pico-8 play session: hold ← + tap ❎, after a click and taps of 🅾, ❎, 🅾+❎, 🅾 in the second before t = 0

[t = 1 s] hold ← ~1s, tap ❎ ~2×
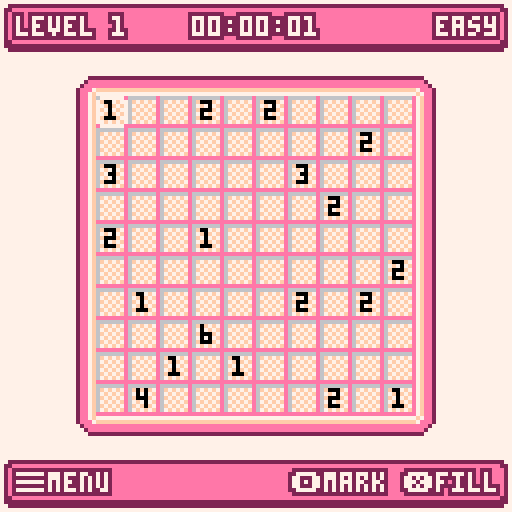
[t = 2 s] hold ← ~2s, tap ❎ ~4×
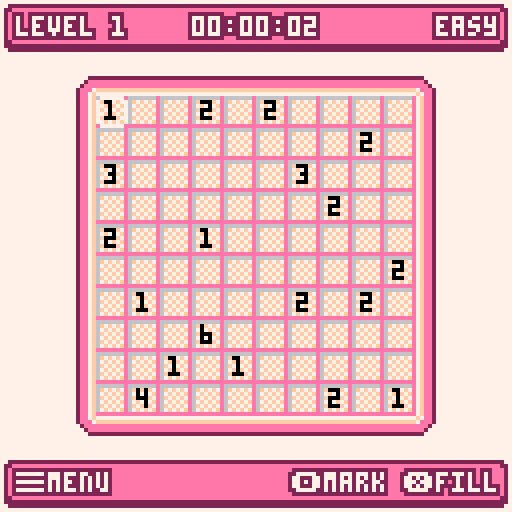

pico-8 cartridge
version 18
__lua__
-- nurikabe
-- by mmawdsley

-- sprites --
-------------

spr_board_background = 2
spr_pointer = 3
spr_mark = 4
spr_fill = 5
spr_border_top = 7
spr_border_right = 8
spr_border_bottom = 9
spr_border_left = 10
spr_border_top_right = 11
spr_border_bottom_right = 12
spr_border_bottom_left = 13
spr_border_top_left = 14
spr_title = 16

-- sound effects --
-------------------

sfx_moved = 0
sfx_blocked = 1
sfx_wrong = 2
sfx_fill = 3
sfx_mark = 4
sfx_correct = 5

-- keys --
----------

k_left = 0
k_right = 1
k_up = 2
k_down = 3
k_confirm = 4
k_cancel = 5

-- palette --
-------------

col_black = 0
-- col_darkblue = 1
col_lilac = 2
col_darkgreen = 3
-- col_brown = 4
col_grey = 5
col_lightgrey = 6
col_white = 7
col_red = 8
-- col_orange = 9
-- col_yellow = 10
-- col_lightgreen = 11
-- col_lightblue = 12
-- col_lightpurple = 13
col_pink = 14
col_tan = 15
col_trans = col_darkgreen

-- constants --
---------------

cart_id = "mmawdsley_nurikabe_1"
debug = 0
cell_width = 8
cell_height = 8
border_width = cell_width
border_height = cell_height
screen_width = 128
screen_height = 128
number_col = col_black
number_error_col = col_red
bg = col_white
menu_bg = col_grey
menu_fg = col_white
menu_active_bg = col_pink
menu_active_fg = col_black
menu_x = 32
menu_y = 42
menu_padding = 2
char_width = 4
pointer_min_x = 8
pointer_min_y = 21
pointer_max_x = 112
pointer_max_y = 102
offset_x_min = 8
offset_y_min = 21
shadow_box_bg = col_pink
shadow_box_border = col_lilac
shadow_box_text_col = col_white
shadow_box_text_border_col = col_lilac
bottom_bar_height = 10
success_bg = col_black
success_fg = col_white

-- modes --
-----------

mode_menu = 1
mode_level = 2
mode_level_select = 3
mode_how_to_play = 4
mode = nil

-- difficulties --

diff_easy = 1
diff_normal = 2
diff_hard = 3

-- globals --
-------------

actor = {}
errors = {}
pointer = nil
level_id = nil
offset_x = nil
offset_y = nil
board = nil
board_offset_x = nil
board_offset_y = nil
map_screen_x = nil
map_screen_y = nil
menu_items = {}
menu_item_count = 0
menu_item_height = 8
menu_item_gap = 4
menu_idx = 1
solution_checker = nil

-- levels --
------------

levels = {
  {
    diff = diff_easy,
    width = 10,
    height = 10,
    islands = {0, 1, 2, 2, 1, 2, 12, 2, 1, 3, 5, 3, 10, 2, 2, 2, 2, 1, 15, 2, 1, 1, 4, 2, 1, 2, 4, 6, 8, 1, 1, 1, 6, 4, 5, 2, 1, 1},
    solution = {
      {1, 0}, {4, 0}, {7, 0}, {8, 0}, {9, 0},
      {0, 1}, {1, 1}, {2, 1}, {3, 1}, {4, 1}, {5, 1}, {6, 1}, {7, 1}, {9, 1},
      {3, 2}, {7, 2}, {9, 2},
      {0, 3}, {1, 3}, {2, 3}, {3, 3}, {4, 3}, {5, 3}, {6, 3}, {8, 3}, {9, 3},
      {2, 4}, {4, 4}, {6, 4}, {8, 4},
      {0, 5}, {1, 5}, {2, 5}, {3, 5}, {6, 5}, {7, 5}, {8, 5},
      {0, 6}, {2, 6}, {5, 6}, {7, 6}, {9, 6},
      {1, 7}, {2, 7}, {4, 7}, {5, 7}, {7, 7}, {9, 7},
      {1, 8}, {3, 8}, {5, 8}, {6, 8}, {7, 8}, {8, 8}, {9, 8},
      {2, 9}, {3, 9}, {4, 9}, {5, 9}, {8, 9}
    }
  },
  {
    diff = diff_easy,
    width = 10,
    height = 10,
    islands = {0, 4, 1, 3, 13, 1, 6, 2, 11, 2, 1, 5, 1, 4, 0, 2, 2, 1, 16, 4, 4, 1, 11, 2, 4, 5, 5, 1, 2, 3},
    solution = {
      {1, 0}, {5, 0}, {6, 0}, {7, 0}, {8, 0}, {9, 0},
      {1, 1}, {2, 1}, {3, 1}, {4, 1}, {5, 1}, {7, 1}, {9, 1},
      {2, 2}, {5, 2}, {6, 2}, {9, 2},
      {0, 3}, {1, 3}, {2, 3}, {3, 3}, {4, 3}, {6, 3}, {8, 3},
      {2, 4}, {4, 4}, {6, 4}, {8, 4},
      {0, 5}, {1, 5}, {2, 5}, {3, 5}, {4, 5}, {5, 5}, {6, 5}, {7, 5}, {8, 5},
      {4, 6}, {6, 6}, {8, 6},
      {0, 7}, {1, 7}, {2, 7}, {3, 7}, {4, 7}, {5, 7}, {6, 7}, {8, 7}, {9, 7},
      {1, 8}, {7, 8}, {9, 8},
      {2, 9}, {3, 9}, {4, 9}, {5, 9}, {6, 9}, {7, 9}, {8, 9}, {9, 9}
    }
  },
  {
    diff = diff_easy,
    width = 10,
    height = 10,
    islands = {2, 2, 3, 4, 1, 3, 2, 6, 16, 5, 5, 4, 14, 3, 35, 4, 1, 4, 1, 1, 0, 6, 1, 2},
    solution = {}
  },
  {
    diff = diff_easy,
    width = 10,
    height = 10,
    islands = {9, 4, 1, 3, 2, 2, 5, 2, 5, 2, 2, 3, 5, 4, 25, 4, 1, 2, 5, 3, 7, 3, 8, 2, 2, 3, 0, 3, 1, 3},
    solution = {}
  },
  {
    diff = diff_easy,
    width = 10,
    height = 10,
    islands = {11, 1, 1, 2, 4, 1, 1, 3, 1, 4, 3, 2, 2, 3, 7, 3, 7, 2, 5, 2, 1, 3, 22, 2, 1, 2, 2, 1, 7, 3, 2, 2, 3, 2},
    solution = {}
  },
  {
    diff = diff_easy,
    width = 10,
    height = 10,
    islands = {1, 3, 2, 4, 1, 3, 5, 2, 16, 2, 1, 4, 4, 2, 1, 4, 5, 3, 16, 2, 4, 1, 7, 2, 19, 4, 2, 4, 1, 2},
    solution = {}
  },
  {
    diff = diff_easy,
    width = 10,
    height = 10,
    islands = {4, 5, 24, 4, 0, 5, 4, 3, 1, 2, 3, 6, 2, 2, 10, 5, 2, 2, 5, 3, 4, 2, 0, 3, 25, 4},
    solution = {}
  },
  {
    diff = diff_easy,
    width = 10,
    height = 10,
    islands = {2, 5, 21, 5, 3, 3, 6, 10, 7, 4, 6, 3, 15, 3, 3, 2, 13, 2, 5, 4, 7, 1},
    solution = {}
  },
  {
    diff = diff_easy,
    width = 10,
    height = 10,
    islands = {11, 4, 1, 4, 2, 4, 2, 3, 2, 3, 20, 3, 8, 3, 5, 4, 13, 3, 3, 3, 15, 5, 3, 5},
    solution = {}
  },
  {
    diff = diff_easy,
    width = 10,
    height = 10,
    islands = {2, 3, 13, 5, 1, 1, 6, 2, 16, 2, 22, 3, 3, 4, 2, 10, 10, 6, 8, 9},
    solution = {}
  },
  {
    diff = diff_easy,
    width = 10,
    height = 10,
    islands = {12, 1, 5, 5, 2, 3, 5, 2, 4, 3, 5, 3, 5, 5, 10, 1, 5, 2, 5, 1, 4, 4, 5, 5, 2, 1, 5, 4},
    solution = {}
  },
  {
    diff = diff_easy,
    width = 10,
    height = 10,
    islands = {4, 3, 4, 4, 7, 1, 2, 4, 5, 2, 5, 3, 18, 2, 1, 1, 2, 3, 12, 4, 10, 4, 1, 5, 3, 4, 6, 3, 4, 3},
    solution = {}
  },
  {
    diff = diff_easy,
    width = 10,
    height = 10,
    islands = {5, 5, 19, 5, 5, 3, 10, 6, 2, 2, 1, 2, 3, 3, 10, 6, 24, 4, 1, 4, 4, 1, 1, 1},
    solution = {}
  },
  {
    diff = diff_easy,
    width = 10,
    height = 10,
    islands = {2, 2, 3, 2, 4, 5, 7, 2, 3, 3, 2, 2, 18, 1, 2, 2, 3, 4, 11, 1, 1, 2, 1, 4, 18, 2, 2, 4, 1, 4, 5, 1},
    solution = {}
  },
  {
    diff = diff_easy,
    width = 10,
    height = 10,
    islands = {0, 3, 1, 12, 1, 4, 12, 3, 19, 3, 4, 2, 14, 1, 4, 6, 19, 2, 12, 2, 1, 1, 1, 7},
    solution = {}
  },
  {
    diff = diff_easy,
    width = 10,
    height = 10,
    islands = {18, 3, 6, 3, 8, 5, 12, 3, 2, 5, 8, 3, 10, 5, 3, 5, 2, 3, 13, 5, 5, 3, 1, 3},
    solution = {}
  },
  {
    diff = diff_easy,
    width = 10,
    height = 10,
    islands = {9, 5, 2, 5, 8, 1, 3, 2, 3, 4, 12, 3, 2, 2, 3, 2, 0, 4, 12, 3, 4, 3, 2, 1, 4, 4, 7, 2, 7, 3},
    solution = {}
  },
  {
    diff = diff_easy,
    width = 10,
    height = 18,
    islands = {1, 3, 1, 2, 3, 3, 10, 3, 2, 2, 3, 2, 24, 4, 4, 5, 1, 1, 3, 5, 14, 5, 2, 3, 11, 2, 3, 5, 4, 3, 2, 1, 4, 1, 10, 3, 10, 2, 3, 3, 2, 2, 12, 2, 12, 4, 3, 3, 2, 2, 4, 2, 2, 4},
    solution = {}
  },
  {
    diff = diff_easy,
    width = 10,
    height = 18,
    islands = {0, 6, 5, 3, 13, 3, 5, 4, 6, 4, 1, 3, 4, 2, 8, 2, 13, 5, 3, 3, 1, 3, 2, 4, 10, 3, 23, 2, 2, 6, 12, 2, 1, 3, 3, 3, 16, 4, 7, 2, 6, 2, 5, 2, 4, 3, 5, 6},
    solution = {}
  },
  {
    diff = diff_easy,
    width = 10,
    height = 18,
    islands = {1, 4, 1, 3, 2, 2, 1, 3, 19, 6, 3, 2, 14, 2, 4, 5, 1, 2, 1, 4, 11, 2, 13, 2, 1, 3, 3, 3, 13, 3, 4, 3, 5, 2, 6, 3, 6, 4, 8, 3, 7, 2, 17, 2, 8, 6, 3, 6, 1, 3},
    solution = {}
  },
  {
    diff = diff_easy,
    width = 10,
    height = 18,
    islands = {0, 9, 1, 3, 3, 5, 19, 6, 13, 5, 19, 3, 3, 4, 1, 3, 20, 1, 1, 4, 0, 3, 1, 1, 20, 4, 1, 5, 3, 9, 19, 7, 13, 7, 19, 3, 3, 2, 1, 1},
    solution = {}
  },
  {
    diff = diff_easy,
    width = 10,
    height = 18,
    islands = {9, 7, 10, 4, 10, 4, 1, 3, 4, 3, 5, 4, 2, 3, 16, 8, 8, 3, 22, 1, 4, 2, 3, 5, 6, 6, 18, 3, 2, 5, 2, 1, 2, 3, 2, 2, 4, 3, 21, 10},
    solution = {}
  },
  {
    diff = diff_easy,
    width = 10,
    height = 18,
    islands = {0, 3, 13, 3, 1, 3, 3, 1, 15, 3, 5, 2, 14, 9, 2, 1, 3, 5, 19, 9, 12, 6, 1, 4, 20, 3, 1, 5, 2, 10, 24, 9, 14, 5, 13, 4},
    solution = {}
  },
  {
    diff = diff_normal,
    width = 10,
    height = 18,
    islands = {0, 4, 1, 6, 6, 3, 16, 2, 2, 3, 7, 2, 12, 5, 7, 1, 2, 3, 3, 4, 14, 1, 3, 2, 8, 3, 3, 3, 1, 4, 0, 4, 7, 4, 3, 2, 12, 3, 6, 3, 1, 4, 14, 2, 0, 4, 7, 3, 5, 1, 7, 1, 5, 4},
    solution = {}
  },
  {
    diff = diff_normal,
    width = 10,
    height = 18,
    islands = {6, 4, 2, 4, 1, 4, 5, 4, 4, 4, 1, 4, 5, 4, 21, 4, 5, 4, 15, 4, 10, 4, 13, 4, 3, 4, 6, 4, 3, 4, 2, 4, 12, 4, 30, 4, 4, 4, 5, 4, 5, 4},
    solution = {}
  },
  {
    diff = diff_normal,
    width = 10,
    height = 18,
    islands = {10, 3, 2, 3, 5, 4, 2, 2, 12, 2, 1, 4, 1, 3, 13, 3, 6, 4, 12, 5, 11, 4, 2, 3, 1, 4, 6, 4, 3, 3, 14, 2, 6, 2, 15, 3, 3, 3, 4, 2, 5, 2, 1, 3, 13, 5, 1, 3, 4, 3},
    solution = {}
  },
  {
    diff = diff_normal,
    width = 10,
    height = 18,
    islands = {2, 4, 5, 1, 2, 4, 22, 3, 4, 2, 7, 7, 2, 3, 10, 2, 2, 7, 12, 2, 17, 1, 4, 3, 2, 3, 3, 1, 3, 2, 2, 5, 4, 5, 15, 2, 3, 2, 2, 5, 17, 3, 2, 2, 13, 3, 1, 5},
    solution = {}
  },
  {
    diff = diff_normal,
    width = 10,
    height = 18,
    islands = {24, 4, 1, 2, 6, 5, 3, 4, 3, 1, 3, 1, 3, 1, 3, 5, 3, 5, 2, 6, 3, 2, 1, 3, 38, 4, 7, 1, 3, 3, 2, 4, 4, 3, 7, 3, 3, 3, 7, 14, 17, 3},
    solution = {}
  },
  {
    diff = diff_normal,
    width = 10,
    height = 18,
    islands = {10, 4, 5, 4, 13, 1, 5, 4, 13, 4, 5, 7, 5, 4, 5, 2, 4, 3, 5, 3, 5, 3, 8, 2, 5, 4, 5, 1, 4, 8, 5, 3, 5, 1, 5, 1, 13, 5, 5, 4, 13, 4, 5, 4},
    solution = {}
  },
  {
    diff = diff_normal,
    width = 10,
    height = 18,
    islands = {1, 3, 12, 10, 19, 2, 10, 1, 6, 6, 6, 7, 0, 5, 16, 3, 4, 2, 10, 10, 2, 4, 5, 9, 4, 5, 15, 3, 19, 2, 8, 4, 26, 6},
    solution = {}
  },
  {
    diff = diff_normal,
    width = 10,
    height = 18,
    islands = {2, 7, 4, 2, 5, 3, 4, 1, 3, 2, 4, 5, 34, 4, 2, 4, 2, 3, 4, 2, 2, 1, 2, 5, 12, 2, 4, 2, 3, 7, 4, 3, 5, 6, 4, 2, 34, 2, 2, 3, 2, 4, 4, 7, 2, 2, 2, 2},
    solution = {}
  },
  {
    diff = diff_normal,
    width = 10,
    height = 18,
    islands = {10, 8, 7, 1, 2, 4, 5, 2, 14, 4, 5, 2, 4, 1, 2, 4, 2, 4, 5, 4, 18, 4, 10, 5, 18, 3, 5, 7, 2, 5, 2, 2, 4, 1, 5, 3, 14, 3, 5, 5, 2, 4, 7, 2},
    solution = {}
  },
  {
    diff = diff_normal,
    width = 10,
    height = 18,
    islands = {
      3, 4, 2, 5, 5, 2, 14, 4, 1, 3, 2, 3, 12, 2, 5, 5, 2, 4, 5, 4, 5, 3, 1, 5, 42, 4, 1, 5, 10, 2, 4, 2, 6, 2, 4, 3, 14, 3, 5, 2, 5, 4, 8, 5},
    solution = {}
  },
  {
    diff = diff_normal,
    width = 10,
    height = 18,
    islands = {2, 9, 4, 3, 1, 2, 3, 5, 11, 1, 10, 4, 5, 3, 1, 5, 22, 2, 7, 4, 4, 1, 7, 3, 2, 3, 7, 4, 4, 2, 7, 2, 22, 4, 1, 4, 5, 4, 10, 3, 11, 2, 3, 6, 1, 2, 4, 3},
    solution = {}
  },
  {
    diff = diff_normal,
    width = 10,
    height = 18,
    islands = {3, 5, 6, 4, 4, 4, 13, 5, 0, 7, 6, 5, 5, 4, 11, 1, 17, 3, 5, 5, 22, 3, 4, 7, 6, 2, 11, 5, 11, 1, 1, 6, 1, 2, 2, 2, 5, 4, 7, 3, 17, 4},
    solution = {}
  },
  {
    diff = diff_normal,
    width = 10,
    height = 18,
    islands = {1, 3, 2, 3, 3, 3, 3, 3, 12, 2, 17, 3, 5, 2, 10, 4, 4, 3, 1, 6, 8, 1, 3, 3, 1, 3, 14, 4, 1, 1, 3, 4, 8, 2, 1, 5, 4, 4, 10, 1, 5, 3, 17, 3, 12, 2, 3, 4, 3, 4, 2, 6},
    solution = {}
  },
  {
    diff = diff_normal,
    width = 10,
    height = 18,
    islands = {1, 4, 10, 5, 6, 7, 16, 5, 5, 6, 22, 6, 7, 2, 6, 3, 18, 2, 2, 8, 11, 2, 15, 3, 4, 12, 3, 11, 10, 3, 4, 1, 13, 3, 1, 3},
    solution = {}
  },
  {
    diff = diff_normal,
    width = 10,
    height = 18,
    islands = {3, 6, 5, 4, 1, 5, 20, 11, 8, 5, 1, 4, 29, 3, 5, 2, 6, 3, 8, 3, 18, 7, 8, 5, 4, 2, 7, 1, 3, 4, 11, 3, 1, 5, 5, 13},
    solution = {}
  },
  {
    diff = diff_normal,
    width = 10,
    height = 18,
    islands = {4, 4, 1, 4, 14, 4, 5, 1, 1, 3, 4, 5, 5, 3,15, 1, 2, 4, 7, 7, 15, 4, 15, 4, 5, 4, 10, 2, 4, 7, 10, 7, 14, 4, 5, 3, 2, 4, 7, 6, 7, 2},
    solution = {}
  },
  {
    diff = diff_normal,
    width = 10,
    height = 18,
    islands = {0, 3, 8, 6, 2, 3, 16, 4, 3, 3, 14, 3, 5, 8, 5, 3, 5, 2, 12, 4, 0, 1, 3, 2, 10, 7, 3, 4, 0, 2, 12, 2, 5, 5, 5, 1, 5, 4, 14, 3, 3, 2, 16, 6, 2, 1, 8, 3},
    solution = {}
  },
  {
    diff = diff_normal,
    width = 10,
    height = 18,
    islands = {0, 4,4, 5, 6, 1, 4, 1, 6, 1, 4, 2, 13, 3, 4, 4, 1, 2, 4, 6, 6, 1, 4, 1, 11, 3, 1, 4, 16, 1, 1, 5, 11, 3, 4, 5, 6, 3, 4, 4, 1, 4, 4, 3, 13, 2, 4, 2, 6, 2, 4, 1, 6, 2, 4, 2},
    solution = {}
  },
  {
    diff = diff_normal,
    width = 10,
    height = 18,
    islands = {4, 5, 7, 4, 11, 2, 1, 3, 5, 2, 6, 4, 0, 3, 5, 1, 7, 4, 4, 2, 0, 3, 13, 4, 2, 3, 2, 3, 1, 2, 14, 4, 15, 3, 1, 3, 11, 3, 1, 4, 12, 5, 1, 2, 20, 2, 1, 5, 2, 2, 1, 4},
    solution = {}
  },
  {
    diff = diff_normal,
    width = 10,
    height = 18,
    islands = {12, 7, 1, 1, 3, 5, 6, 3, 5, 4, 7, 2, 6, 2, 5, 2, 10, 1, 4, 3, 3, 2, 4, 3, 1, 2, 13, 1, 15, 6, 4, 7, 1, 8, 14, 1, 1, 6, 3, 2, 2, 8, 11, 1, 13, 4},
    solution = {}
  },
  {
    diff = diff_normal,
    width = 10,
    height = 18,
    islands = {4, 2, 4, 2, 1, 3, 4, 4, 3, 1, 4, 5, 7, 3, 7, 5, 30, 1, 2, 4, 7, 2, 14, 10, 3, 3, 15, 2, 2, 2, 3, 4, 3, 4, 4, 4, 6, 2, 3, 6, 6, 1, 10, 3, 6, 3, 5, 4},
    solution = {}
  },
  {
    diff = diff_normal,
    width = 14,
    height = 24,
    islands = {6, 1, 4, 4, 4, 4, 6, 3, 9, 2, 1, 3, 12, 1, 6, 2, 0, 11, 9, 2, 15, 7, 4, 8, 2, 4, 1, 2, 4, 3, 17, 3, 7, 3, 20, 3, 2, 2, 6, 2, 2, 1, 4, 3, 11, 2, 12, 3, 7, 4, 0, 3, 1, 2, 4, 7, 3, 1, 8, 2, 5, 3, 1, 2, 2, 3, 5, 2, 28, 5, 4, 2, 3, 1, 5, 3, 9, 14, 20, 1, 9, 8, 8, 3, 3, 1},
    solution = {}
  },
  {
    diff = diff_normal,
    width = 14,
    height = 24,
    islands = {4, 1, 6, 1, 2, 3, 11, 3, 2, 1, 5, 6, 15, 9, 9, 3, 6, 4, 2, 3, 17, 5, 3, 4, 2, 2, 15, 2, 2, 4, 3, 2, 2, 2, 14, 2, 9, 2, 1, 2, 5, 4, 9, 2, 5, 3, 2, 2, 1, 2, 1, 2, 3, 1, 3, 1, 2, 2, 19, 3, 2, 1, 7, 4, 1, 1, 4, 5, 10, 3, 4, 2, 5, 2, 3, 3, 6, 4, 12, 2, 9, 5, 6, 3, 1, 2, 7, 4, 6, 2, 0, 10, 9, 2, 12, 6},
    solution = {}
  },
  {
    diff = diff_normal,
    width = 14,
    height = 24,
    islands = {4, 3, 14, 3, 3, 1, 2, 4, 9, 3, 2, 3, 4, 4, 11, 4, 2, 5, 11, 5, 11, 3, 12, 4, 9, 5, 12, 5, 6, 4, 11, 3, 2, 4, 4, 3, 4, 1, 9, 5, 1, 3, 14, 4, 11, 4, 9, 5, 2, 3, 7, 5, 3, 2, 5, 4, 4, 3, 9, 3, 9, 2, 14, 3, 19, 3, 5, 4, 6, 5, 3, 4, 1, 3, 3, 4, 2, 2, 3, 2, 5, 5, 2, 1},
    solution = {}
  },
  {
    diff = diff_normal,
    width = 14,
    height = 24,
    islands = {0, 2, 4, 3, 2, 6, 3, 2, 10, 5, 4, 4, 17, 6, 9, 1, 10, 7, 22, 2, 3, 1, 11, 1, 5, 5, 2, 3, 3, 4, 17, 8, 8, 7, 7, 4, 3, 2, 2, 6, 21, 1, 1, 3, 5, 4, 28, 5, 4, 5, 4, 3, 7, 6, 25, 2, 7, 6, 1, 5, 1, 7, 32, 7, 9, 4, 4, 3, 2, 5, 6, 2},
    solution = {}
  },
  {
    diff = diff_normal,
    width = 14,
    height = 24,
    islands = {14, 7, 5, 3, 3, 5, 17, 6, 5, 5, 3, 1, 17, 6, 5, 2, 3, 8, 21, 3, 2, 2, 3, 2, 20, 1, 2, 4, 3, 5, 20, 7, 2, 1, 3, 8, 4, 8, 3, 7, 2, 3, 20, 2, 3, 3, 2, 2, 20, 7, 3, 3, 2, 3, 21, 2, 3, 7, 5, 3, 17, 2, 3, 5, 5, 1, 17, 7, 3, 4, 5, 3},
    solution = {}
  },
  {
    diff = diff_normal,
    width = 14,
    height = 24,
    islands = {12, 3, 11, 10, 5, 3, 20, 1, 3, 3, 20, 13, 1, 2, 8, 9, 6, 1, 1, 4, 16, 9, 10, 4, 12, 3, 2, 2, 26, 3, 0, 4, 9, 2, 16, 1, 9, 12, 5, 3, 10, 3, 9, 2, 6, 3, 1, 3, 6, 2, 8, 5, 1, 7, 6, 5, 5, 8, 25, 2, 6, 3, 2, 5, 15, 6},
    solution = {}
  },
  {
    diff = diff_hard,
    width = 14,
    height = 24,
    islands = {3, 2, 5, 4, 2, 5, 1, 1, 3, 2, 6, 2, 10, 4, 19, 5, 6, 4, 19, 6, 0, 2, 5, 2, 16, 3, 5, 3, 3, 1, 15, 3, 2, 2, 5, 7, 1, 1, 1, 2, 8, 4, 24, 3, 8, 13, 1, 2, 1, 1, 5, 5, 2, 3, 15, 4, 3, 3, 5, 2, 16, 1, 5, 2, 0, 4, 19, 5, 6, 5, 19, 1, 10, 1, 6, 1, 3, 2, 1, 10, 2, 12, 5, 4},
    solution = {}
  }
}

-- tutorial screens --
----------------------

how_to_play_screens = {
  {
    lines = {"1/6 in nurikabe you must solve", "    which blocks are islands", "    and which are part of", "    the sea"},
    islands = {0, 3, 11, 3, 5, 3, 1, 1},
    marks = {},
    fills = {},
    error_cells = {},
    width = 5,
    height = 5
  },
  {
    lines = {"2/6 each number indicates an", "    island with that many", "    blocks in"},
    islands = {0, 3, 11, 3, 5, 3, 1, 1},
    marks = {},
    fills = {
      1, 2, 3, 4,
      6, 9,
      11, 13, 14,
      15, 16, 17, 19,
      21, 24
    },
    error_cells = {},
    width = 5,
    height = 5
  },
  {
    lines = {"3/6 islands can only contain", "    one number"},
    islands = {0, 3, 11, 3, 5, 3, 1, 1},
    marks = {},
    fills = {
      1, 2, 3, 4,
      6, 9,
      11, 14,
      15, 16, 19,
      21, 22, 23, 24
    },
    error_cells = {12, 18},
    width = 5,
    height = 5
  },
  {
    lines = {"4/6 all filled blocks must", "    be connected together"},
    islands = {0, 3, 11, 3, 5, 3, 1, 1},
    marks = {},
    fills = {
      1, 3, 4,
      6, 8, 9,
      11, 13, 14,
      15, 16, 17, 19,
      21, 24
    },
    error_cells = {3, 4, 8, 9, 13, 14, 19, 24},
    width = 5,
    height = 5
  },
  {
    lines = {"5/6 filled blocks cannot have", "    any area of 2x2 or more"},
    islands = {0, 3, 11, 3, 5, 3, 1, 1},
    marks = {},
    fills = {
      2, 3, 4,
      6, 9,
      10, 11, 13, 14,
      15, 16, 17, 19,
      21, 24
    },
    error_cells = {10, 11, 15, 16},
    width = 5,
    height = 5
  },
  {
    lines = {"6/6 you can mark blocks as", "    land to help narrow down", "    the solution"},
    islands = {0, 3, 11, 3, 5, 3, 1, 1},
    marks = {5, 7, 8, 10, 22, 23},
    fills = {
      1, 2, 3, 4,
      6, 9,
      11, 13, 14,
      15, 16, 17, 19,
      21, 24
    },
    error_cells = {},
    width = 5,
    height = 5
  }
}

how_to_play_screen = 1

-- entry point --
-----------------

function _init()
  debug_print("_init")
  cartdata(cart_id)
  -- use dark green instead of black as the transparent colour
  palt(col_black, false)
  palt(col_trans, true)
  pointer = make_pointer()

  -- open_level()
  -- load_solution()
  -- check_solution()
  set_next_level()
  open_menu()
  -- start_solution_checker()
  -- open_level_select()
  -- open_how_to_play()
end

function _update()
  if mode == mode_menu then
    update_menu()
  elseif mode == mode_level then
    update_level()
  elseif mode == mode_level_select then
    update_level_select()
  elseif mode == mode_how_to_play then
    update_how_to_play()
  end
end

function _draw()
  cls()
  if mode == mode_menu then
    draw_menu()
  elseif mode == mode_level then
    draw_level()
  elseif mode == mode_level_select then
    draw_level_select()
  elseif mode == mode_how_to_play then
    draw_how_to_play()
  end
end

-- switch mode to menu
function open_menu()
  mode = mode_menu

  menu_item_count = 0
  menu_items = {}

  make_menu_item("level select", open_level_select)
  make_menu_item("how to play", open_how_to_play)
end

-- switch mode to level
function open_level()
  load_level()
  mode = mode_level
  pointer.x = 0
  pointer.y = 0
  board.start = time()
  board.duration = 0
  init_menu()
end

-- switch mode to level select
function open_level_select()
  mode = mode_level_select
  load_level()
end

-- switch mode to how to play
function open_how_to_play()
  mode = mode_how_to_play
  how_to_play_screen = 1
  load_how_to_play_screen()
end

-- load the level in
-- performs one-off calculations to set the state of the board
function load_level()
  local level = levels[level_id]

  board = make_board(level.width, level.height, level.islands)
  board.solution = level.solution
  board.diff = "unknown"

  if level.diff == diff_easy then
    board.diff = "easy"
  elseif level.diff == diff_normal then
    board.diff = "normal"
  elseif level.diff == diff_hard then
    board.diff = "hard"
  end

  build_board()
end

-- load the values in from the run-length encoded data
function decompress_rle(data)
  local idx = 0
  local x, y = nil, nil
  local count = nil
  local value = nil
  local values = {}

  for i = 1, #data / 2 do
    count = data[i * 2 - 1]
    value = data[i * 2]

    idx += count
    x, y = index_to_coord(idx)
    idx += 1

    add(values, {value, x, y})
  end

  return values
end

-- initialise the level menu items
function init_menu()
  menuitem(1, "check solution", start_solution_checker)
  menuitem(2, "level select", open_level_select)

  if debug == 1 then
    menuitem(3, "show solution", load_solution)
    menuitem(4, "mark as complete", cheat_complete_level)
  end
end

-- load the solution to the current level in
function load_solution()
  board.marks = {}

  for x = 0, board.width - 1 do
    for y = 0, board.height - 1 do
      board.marks[coord_to_index(x, y)] = nil
    end
  end

  for cell in all(board.solution) do
    board.marks[coord_to_index(cell[1], cell[2])] = spr_fill
  end
end

-- check whether the current solution is correct
function check_solution()
  errors = {}
  board.correct = true
  board.checking = 1
  board.has_pools = false

  draw_checking()
  check_islands()
  check_sea()

  if board.correct then
    pointer.show = 0
    sfx(sfx_correct, 0)
  else
    sfx(sfx_wrong, 0)
  end

  set_level_complete(level_id, board.correct)

  board.errors = errors
  board.checking = 0
end

-- start the solution checker routine
function start_solution_checker()
  solution_checker = cocreate(check_solution)
  coresume(solution_checker)
end

-- check each island contains the required number of cells and does
-- not connect to any other islands
function check_islands()
  for k, v in pairs(board.islands) do
    check_island(k, v[1], v[2], v[3])
  end
end

-- check the island has the required number of cells
function check_island(idx, count, x, y)
  debug_print("checking island "..tostr(idx).." at "..tostr(x)..","..tostr(y).." should have "..tostr(count))

  local actual_count = 1
  board.has_pools = false
  board.checked = {}

  mark_cell_checked(x, y)

  actual_count += check_island_cell(x, y - 1)
  actual_count += check_island_cell(x + 1, y)
  actual_count += check_island_cell(x, y + 1)
  actual_count += check_island_cell(x - 1, y)

  if actual_count ~= count then
    debug_print("count was "..tostr(actual_count)..", should be "..tostr(count))
    board.correct = false
    mark_cell_error(x, y)
  end

  if board.has_pools then
    debug_print("island hits another island")
    board.correct = false
  end
end

-- count the number of clear cells starting at the given co-ordinates
-- return the count
function check_island_cell(x, y)
  if (is_cell_valid(x, y) == false or is_cell_checked(x, y) == true or is_cell_filled(x, y) == true) then
    return 0
  end

  mark_cell_checked(x, y)

  debug_print("checking island cell "..tostr(x)..","..tostr(y))

  if (is_cell_number(x, y)) then
    debug_print("***hit another island***")
    mark_cell_error(x, y)
    return 0
  end

  local count = 1

  count += check_island_cell(x, y - 1)
  count += check_island_cell(x + 1, y)
  count += check_island_cell(x, y + 1)
  count += check_island_cell(x - 1, y)

  return count
end

-- check all of the filled cells are:
-- 1. part of a single contiguous area
-- 2. do not contain any regions of 2x2 or greater
function check_sea()
  -- reset the variables we'll use to check the solution
  board.checked = {}
  sea_mark_count = 0

  local sea_marks = {}

  for x = 0, board.width - 1 do
    for y = 0, board.height - 1 do
      if (is_cell_filled(x, y)) then
        add(sea_marks, {x, y})
        sea_mark_count += 1
      end
    end
  end

  debug_print("counted "..tostr(sea_mark_count).." filled cells")

  if sea_mark_count == 0 then
    debug_print("no marks")
    board.correct = false
    return
  end

  debug_print("first mark is "..sea_marks[1][1]..","..sea_marks[1][2])
  debug_print("checking first mark is connected to the rest")

  local count = count_pool(sea_marks[1][1], sea_marks[1][2])

  debug_print("mark contains "..tostr(count).." cells")

  if count ~= sea_mark_count then
    board.has_pools = true
    board.correct = false
  end

  debug_print("checking marks do not contain regions of 2x2 or greater")

  for sea_mark in all(sea_marks) do
    check_size(sea_mark[1], sea_mark[2])
  end
end

-- count the number of filled cells starting at the given co-ordinates
-- return the count
function count_pool(x, y)
  local count = 1

  mark_cell_checked(x, y)

  count += check_pool_cell(x, y - 1)
  count += check_pool_cell(x + 1, y)
  count += check_pool_cell(x, y + 1)
  count += check_pool_cell(x - 1, y)

  return count
end

-- count the number of filled cells starting at the given co-ordinates
-- return the count
function check_pool_cell(x, y)
  if (is_cell_valid(x, y) == false or is_cell_checked(x, y) == true or is_cell_filled(x, y) == false) then
    return 0
  end

  mark_cell_checked(x, y)

  local count = 1

  count += check_pool_cell(x, y - 1)
  count += check_pool_cell(x + 1, y)
  count += check_pool_cell(x, y + 1)
  count += check_pool_cell(x - 1, y)

  return count
end

-- check the co-ordinate is not 2x2 or greater
function check_size(x, y)
  if (is_cell_valid_and_filled(x + 1, y)
      and is_cell_valid_and_filled(x, y + 1)
      and is_cell_valid_and_filled(x + 1, y + 1))
  then
    debug_print("found 2x2 at "..tostr(x)..","..tostr(y))
    board.correct = false

    mark_cell_error(x, y)
    mark_cell_error(x + 1, y)
    mark_cell_error(x, y + 1)
    mark_cell_error(x + 1, y + 1)
  end
end

-- mark a cell as checked
function mark_cell_checked(x, y)
  board.checked[coord_to_index(x, y)] = true
end

-- return true if the cell has already been checked
function is_cell_checked(x, y)
  return board.checked[coord_to_index(x, y)] == true
end

-- return true if the co-ordinates are within the level boundary
function is_cell_valid(x, y)
  if x >= 0 and x < board.width and y >= 0 and y < board.height then
    return true
  end
  return false
end

-- return true if the co-ordinates are a number
function is_cell_number(x, y)
  for cell in all(board.islands) do
    if (cell[2] == x and cell[3] == y) then
      return true
    end
  end
  return false
end

-- return true if the co-ordinates have been filled
function is_cell_filled(x, y)
  return board.marks[coord_to_index(x, y)] == spr_fill
end

-- return true if the co-ordinates are valid and have been filled
function is_cell_valid_and_filled(x, y)
  return is_cell_valid(x, y) and is_cell_filled(x, y)
end

-- mark the co-ordinates as having an error
function mark_cell_error(x, y)
  debug_print("flagging "..tostr(x)..","..tostr(y).." as error")
  errors[coord_to_index(x, y)] = true
end

-- build the board in the map
function build_board()
  -- draw the border
  for x = 1, board.width do
    mset(x, 0, spr_border_top)
    mset(x, board.height + 1, spr_border_bottom)
  end
  for y = 1, board.height do
    mset(0, y, spr_border_left)
    mset(board.width + 1, y, spr_border_right)
  end

  -- draw the corners
  mset(0, 0, spr_border_top_left)
  mset(board.width + 1, 0, spr_border_top_right)
  mset(board.width + 1, board.height + 1, spr_border_bottom_right)
  mset(0, board.height + 1, spr_border_bottom_left)

  -- fill the board
  for x = 1, board.width do
    for y = 1, board.height do
      mset(x, y, spr_board_background)
    end
  end
end

-- read the menu inputs
function update_menu()
  if (btnp(k_up)) then
    menu_idx -= 1
  elseif (btnp(k_down)) then
    menu_idx += 1
  end

  menu_idx = clamp(menu_idx, 1, #menu_items)

  if (btnp(k_confirm)) menu_items[menu_idx]["action"]()
end

-- update the level state
function update_level()
  if board.correct then
    update_level_complete_state()
  elseif board.checking > 0 then
    update_solution_checker()
  else
    update_level_state()
  end
end

-- read the level inputs and update the state
function update_level_state()
  local changed = false
  local dir_pressed = false
  local old_x, old_y = pointer.x, pointer.y

  if (btnp(k_left)) pointer.x -= 1 dir_pressed = true
  if (btnp(k_right)) pointer.x += 1 dir_pressed = true
  if (btnp(k_up)) pointer.y -= 1 dir_pressed = true
  if (btnp(k_down)) pointer.y += 1 dir_pressed = true

  -- flip whether the point is visible every 16 frames
  pointer.counter += 1

  if pointer.counter == 16 then
    pointer.show = 1 - pointer.show
    pointer.counter = 0
  end

  -- limit the range
  local clamp_x = clamp(pointer.x, 0, board.width - 1)
  local clamp_y = clamp(pointer.y, 0, board.height - 1)

  -- play a sound if they try to go off the board
  if clamp_x ~= pointer.x or clamp_y ~= pointer.y then
    sfx(sfx_blocked, 0)
    pointer.x = clamp_x
    pointer.y = clamp_y
  elseif pointer.x ~= old_x or pointer.y ~= old_y then
    sfx(sfx_moved, 0)
  end

  if dir_pressed then
    -- reset the counter so the pointer is visible
    pointer.show = 1
    pointer.counter = 0

    local pointer_x, pointer_y = get_actor_coords(pointer)

    -- update offsets
    if pointer_x > pointer_max_x then
      board_offset_x -= cell_width
      offset_x -= cell_width
    elseif pointer_x < pointer_min_x then
      board_offset_x += cell_width
      offset_x += cell_width
    end

    if pointer_y > pointer_max_y then
      board_offset_y -= cell_width
      offset_y -= cell_width
    elseif pointer_y < pointer_min_y then
      board_offset_y += cell_width
      offset_y += cell_width
    end
  end

  if xor(btnp(k_confirm), btnp(k_cancel)) and is_writable() then
    if btnp(k_confirm) then
      toggle_mark(spr_mark)
      sfx(sfx_mark, 0)
    elseif btnp(k_cancel) then
      toggle_mark(spr_fill)
      sfx(sfx_fill, 0)
    end
    board.errors = {}
    board.has_pools = false
  end

  -- update how much time has been spent
  if (board.correct == false) then board.duration = time() - board.start end
end

-- read the level complete inputs and update the state
function update_level_complete_state()
  if btnp(k_confirm) or btnp(k_cancel) then
    set_next_level()
    open_level_select()
  end
end

-- continue checking the solution until complete
function update_solution_checker()
  if costatus(solution_checker) == "suspended" then
    board.checking += 1
    if board.checking == 40 then board.checking = 1 end
    coresume(solution_checker)
  end
end

-- read the level select inputs
function update_level_select()
  local tmp_level_id = level_id

  if btnp(k_left) then
    level_id -= 1
  elseif btnp(k_right) then
    level_id += 1
  elseif btnp(k_up) then
    level_id += 5
  elseif btnp(k_down) then
    level_id -= 5
  end

  level_id = clamp(level_id, 1, #levels)

  if level_id ~= tmp_level_id then
    load_level()
  end

  if btnp(k_confirm) then
    if is_level_locked(level_id) then
      sfx(sfx_blocked, 0)
    else
      open_level()
    end
  elseif btnp(k_cancel) then
    open_menu()
  end
end

-- read the how to play inputs
function update_how_to_play()
  local tmp_screen = how_to_play_screen

  if btnp(k_confirm) or btnp(k_cancel) then
    open_menu()
  elseif btnp(k_left) then
    how_to_play_screen -= 1
  elseif btnp(k_right) then
    how_to_play_screen += 1
  end

  how_to_play_screen = clamp(how_to_play_screen, 1, #how_to_play_screens)

  if how_to_play_screen ~= tmp_screen then
    load_how_to_play_screen()
  end
end

-- load in the current page of the how to play section
function load_how_to_play_screen()
  local screen = how_to_play_screens[how_to_play_screen]

  board = make_board(screen.width, screen.height, screen.islands)

  for i = 1, #screen.fills do
    board.marks[screen.fills[i]] = spr_fill
  end

  for i = 1, #screen.marks do
    board.marks[screen.marks[i]] = spr_mark
  end

  for i = 1, #screen.error_cells do
    board.errors[screen.error_cells[i]] = true
  end

  -- override the offset
  offset_y = 50
  board_offset_y = offset_y - border_height

  build_board()
end

-- draw the menu
function draw_menu()
  rectfill(0, 0, 127, 127, col_white)
  spr(spr_title, 0, 8, 16, 15)

  for idx, menu_item in pairs(menu_items) do
    draw_menu_item(menu_item, idx)
  end
end

-- draw the menu item
-- use the index to figure out whether it's active
function draw_menu_item(item, idx)
  local offset = menu_item_height * idx
  local x = menu_x
  local y = menu_y + offset + menu_item_gap * idx
  local fg = idx == menu_idx and menu_active_fg or menu_fg
  local bg = idx == menu_idx and menu_active_bg or menu_bg
  local width = #item.text * char_width + menu_padding

  rounded_rectfill(x, y, width, menu_item_height, bg)
  print(item.text, x + menu_padding, y + menu_padding, fg)
end

-- draw the level, the board and the markings
function draw_level()
  rectfill(0, 0, screen_width - 1, screen_height - 1, bg)

  map(0, 0, board_offset_x, board_offset_y, map_screen_x, map_screen_y)
  draw_numbers()
  draw_marks()

  foreach(actor, draw_actor)

  -- draw the ui over the top of the board
  draw_shadow_box(2, 4, 125, 11)
  draw_shadow_box(2, screen_height - 10, 125, 11)

  draw_level_name()
  draw_timer()

  print_border("▤menu", 4, 118, shadow_box_text_col, shadow_box_text_border_col)
  print_border("🅾️mark ❎fill", 73, 118, shadow_box_text_col, shadow_box_text_border_col)

  if (board.correct) draw_success()
  if (board.checking > 0) draw_checking()
end

-- draw the level select screen
function draw_level_select()
  rectfill(0, 0, 127, 127, bg)
  draw_shadow_box(2, 4, 125, 11)
  map(0, 0, board_offset_x, board_offset_y, map_screen_x, map_screen_y)
  draw_numbers()
  draw_level_name()

  if is_level_locked(level_id) then
    draw_level_locked()
  elseif get_level_complete(level_id) then
    draw_level_complete()
  end

  draw_shadow_box(2, 118, 125, 11)
  print_border("🅾️start ❎back", 4, 118, shadow_box_text_col, shadow_box_text_border_col)
  print_border("⬅️prev ➡️next", 73, 118, shadow_box_text_col, shadow_box_text_border_col)
end

-- draw the label for the level
function draw_level_name()
  print_border("level "..tostr(level_id), 4, 4, shadow_box_text_col, shadow_box_border)
  print_border(board.diff, screen_width - #board.diff*char_width - 3, 4, shadow_box_text_col, shadow_box_border)
end

-- draw that the level is locked
function draw_level_locked()
  local text = "locked"

  print_border(text, flr((screen_width - #text*char_width) / 2), 4, shadow_box_text_col, shadow_box_border)
end

-- draw that the level is complete
function draw_level_complete()
  local text = "completed"

  print_border(text, flr((screen_width - #text*char_width) / 2), 4, shadow_box_text_col, shadow_box_border)
end

-- draw the timer
function draw_timer()
  local hours, minutes, seconds = split_time(board.duration)
  local text = zero_pad(hours)..":"..zero_pad(minutes)..":"..zero_pad(seconds)

  print_border(text, flr((screen_width - #text*char_width) / 2), 4, shadow_box_text_col, shadow_box_border)
end

-- draw the success window
function draw_success()
  local text = "level complete!"
  local width = #text * char_width + menu_padding
  local height = menu_item_height
  local x = flr((screen_width - width) / 2)
  local y = flr((screen_height - height) / 2)

  print_border(text, x, y, success_fg, success_bg)
end

-- draw the "checking..." window
function draw_checking()
  local pip_count = flr(board.checking / 10)
  local pips = ""

  for i = 1, pip_count do
    pips = pips.."."
  end

  local text = "checking"
  local width = #text * char_width + menu_padding
  local height = menu_item_height
  local x = flr((screen_width - width) / 2)
  local y = flr((screen_height - height) / 2)

  print_border(text..pips, x, y, success_fg, success_bg)
end

-- draw the how to play screen
function draw_how_to_play()
  local y = 4
  local lines = how_to_play_screens[how_to_play_screen].lines
  local col = nil

  rectfill(0, 0, 127, 127, bg)
  map(0, 0, board_offset_x, board_offset_y, map_screen_x, map_screen_y)

  for cell in all(board.islands) do
    col = cell_has_error(cell[2], cell[3]) and number_error_col or number_col
    print_number(cell[1], cell[2] * cell_width + offset_x, cell[3] * cell_width + offset_y, col)
  end

  draw_marks()
  draw_numbers()
  draw_shadow_box(2, y, 125, #lines * cell_height + 3)

  for i = 1, #lines do
    print_border(lines[i], 4, y, shadow_box_text_col, shadow_box_text_border_col)
    y += cell_height
  end

  draw_shadow_box(2, 118, 125, 11)
  print_border("🅾️/❎back", 4, 118, shadow_box_text_col, shadow_box_text_border_col)
  print_border("⬅️prev ➡️next", 73, 118, shadow_box_text_col, shadow_box_text_border_col)
end

-- return the time in hours, minutes and seconds
function split_time(seconds)
  local hours, minutes = 0, 0

  if seconds >= 3600 then
    hours = flr(seconds / 3600)
    seconds -= hours * 3600
  end

  if seconds >= 60 then
    minutes = flr(seconds / 60)
    seconds -= minutes * 60
  end

  seconds = flr(seconds)

  return hours, minutes, seconds
end

-- toggle the sprite in the current cell
function toggle_mark(sprite)
  local idx = coord_to_index(pointer.x, pointer.y)

  if (board.marks[idx] == sprite) then
    board.marks[idx] = nil
  else
    board.marks[idx] = sprite
  end
end

-- return true if the cell can be marked
function is_writable()
  return not is_cell_number(pointer.x, pointer.y)
end

-- draw the numbers on the board
function draw_numbers()
  local col = nil

  for cell in all(board.islands) do
    col = cell_has_error(cell[2], cell[3]) and number_error_col or number_col
    print_number(cell[1], cell[2] * cell_width + offset_x, cell[3] * cell_width + offset_y, col)
  end
end

-- return true if the co-ordinates have an error
function cell_has_error(x, y)
  return board.errors[coord_to_index(x, y)]
end

-- draw the marks onto the board
function draw_marks()
  local idx = nil
  local sprite = nil

  for x = 0, board.width - 1 do
    for y = 0, board.height - 1 do
      idx = coord_to_index(x, y)

      if (board.marks[idx]) then
        sprite = board.marks[idx]

        if sprite == spr_fill and (board.has_pools or cell_has_error(x, y)) then
          sprite += 1
        end

        spr(sprite, x * cell_width + offset_x, y * cell_width + offset_y)
      end
    end
  end
end

-- return a new board entity
function make_board(width, height, islands)
  board = {}
  board.width = width
  board.height = height
  board.islands = decompress_rle(islands)
  board.size = coord_to_index(board.width - 1, board.height - 1)
  board.marks = {}
  board.errors = {}
  board.checked = {}
  board.checking = 0
  board.duration = nil
  board.start = nil
  board.correct = false
  board.has_pools = false
  board.solution = {}
  board.diff = nil

  -- set the default position
  local board_width = board.width * cell_width
  local board_height = board.height * cell_height

  offset_x = (screen_width - board_width) / 2
  offset_y = (screen_height - board_height) / 2

  offset_x = max(offset_x, offset_x_min)
  offset_y = max(offset_y, offset_y_min)

  board_offset_x = offset_x - border_width
  board_offset_y = offset_y - border_height
  map_screen_x = board.width + 2
  map_screen_y = board.height + 2

  return board
end

-- return a new pointer entity
function make_pointer()
  pointer = make_actor(0, 0)
  pointer.counter = 0
  pointer.spr = spr_pointer
  return pointer
end

-- return a new actor entity
function make_actor(x, y)
  a = {}
  a.show = 0
  a.x = x
  a.y = y

  add(actor, a)

  return a
end

-- return a new menu item
function make_menu_item(text, action)
  i = {}
  i.text = text
  i.action = action

  add(menu_items, i)

  return i
end

-- draw the given actor
function draw_actor(a)
  if (a.show == 1) then
    local x, y = get_actor_coords(a)
    spr(a.spr, x, y)
  end
end

-- return the actor's co-ordinates
function get_actor_coords(a)
  local x = a.x * cell_width + offset_x
  local y = a.y * cell_height + offset_y

  return x, y
end

-- return true if the level has been completed
function get_level_complete(level_id)
  return dget(level_id - 1) == 1 and true or false
end

-- set whether the level has been completed
function set_level_complete(level_id, is_complete)
  dset(level_id - 1, is_complete and 1 or 0)
end

-- return whether the level is locked
function is_level_locked(level_id)
  -- first three levels are always unlocked
  if level_id <= 3 then return false end

  local complete_count = 0

  if get_level_complete(level_id - 1) then complete_count += 1 end
  if get_level_complete(level_id - 2) then complete_count += 1 end
  if get_level_complete(level_id - 3) then complete_count += 1 end

  -- two of the three previous levels must be complete to unlock a level
  if complete_count >= 2 then
    return false
  end

  return true
end

-- mark the level as complete
function cheat_complete_level()
  board.correct = true
  board.has_pools = false
  board.errors = {}
  board.checking = 0

  pointer.show = 0
  sfx(sfx_correct, 0)

  set_level_complete(level_id, board.correct)
end

-- set the next level to the first unsolved level
function set_next_level()
  level_id = get_next_level()
end

-- return the id of the first unsolved level
function get_next_level()
  for i = 1, #levels do
    if get_level_complete(i) == false then
      return i
    end
  end
  return #levels
end

-- helper functions --
----------------------

-- print the text with a "shadow"
function print_shadow(text, x, y, fg, bg)
  print(text, x + 1, y + 1, bg)
  print(text, x, y, fg)
end

-- print the text with a border
function print_border(text, x, y, fg, bg)
  for i = x - 1, x + 1 do
    for j = y - 1, y + 1 do
      print(text, i, j, bg)
    end
  end

  print(text, x, y, fg)
end

-- draw a rounded rectangle
function rounded_rectfill(x, y, width, height, bg)
  rectfill(x, y + 1, x + width, y + height - 1, bg) -- short
  rectfill(x + 1, y, x + width - 1, y + height, bg) -- tall
end

-- draw a shadow box
function draw_shadow_box(x, y, width, height)
  rounded_rectfill(x - 1, y - 3, width, height, shadow_box_border)
  rounded_rectfill(x, y - 2, width - 2, height - 3, shadow_box_bg)
end

-- exclusive or
function xor(a, b)
  if a and not b then
    return true
  elseif b and not a then
    return true
  else
    return false
  end
end

-- convert the x and y coordinates into an index
function coord_to_index(x, y)
  return board.width * y + x
end

-- convert the index into x and y coordinates
function index_to_coord(idx)
  local x, y = nil, nil

  y = flr(idx / board.width)
  x = idx - y * board.width

  return x, y
end

-- restrict the value to the given range
function clamp(val, a, b)
  return max(a, min(b, val))
end

-- pad the number to two digits
function zero_pad(number)
  if number < 10 then
    number = "0"..tostr(number)
  end
  return number
end

-- print the number but offset it based on its width
function print_number(number, x, y, col)
  local number_width = number > 9 and char_width * 2 or char_width
  local x_offset = flr((cell_width - number_width) / 2)
  local y_offset = 1

  print(number, x + x_offset, y + y_offset, col)
end

-- print the message when debugging
function debug_print(msg)
  if (debug == 1) printh(msg)
end

-- converts anything to string, even nested tables
function tostring(any)
  if type(any) == "function" then
    return "function"
  end
  if any == nil then
    return "nil"
  end
  if type(any) == "string" then
    return any
  end
  if type(any) == "boolean" then
    if any then return "true" end
    return "false"
  end
  if type(any) == "table" then
    local str = "{ "
    for k, v in pairs(any) do
      str=str..tostring(k).."->"..tostring(v).." "
    end
    return str.."}"
  end
  if type(any) == "number" then
    return ""..any
  end
  return "unknown" -- should never show
end
__gfx__
77777777555555556666666e37777773333333333333333333333333333333337fee2333777777773332ee7f33333333f7ee23333332ee7f3333333300000000
77777777666666656f7f7f7e73333337333333333222222338888883333333337fee2333ffffffff3332ee7f333333337eee23333332eee73333333300000000
7777777765d5d5d567f7f7fe73333337333333333222222338888883333333337fee2333eeeeeeee3332ee7f33333333eee2333333332eee3333333300000000
777777776d5d5d556f7f7f7e73333337333223333222222338888883222222227fee2333eeeeeeee3332ee7f22333333ee233333333332ee3333332200000000
7777777765d5d5d567f7f7fe73333337333223333222222338888883eeeeeeee7fee2333222222223332ee7fee2333332233333333333322333332ee00000000
777777776d5d5d556f7f7f7e73333337333333333222222338888883eeeeeeee7fee2333333333333332ee7feee23333333333333333333333332eee00000000
7777777765d5d5d567f7f7fe73333337333333333222222338888883ffffffff7fee2333333333333332ee7f7eee233333333333333333333332eee700000000
777777776d5d5d55eeeeeeee37777773333333333333333333333333777777777fee2333333333333332ee7ff7ee233333333333333333333332ee7f00000000
77777777777777777777777777777777777777777777777777777777777777777777777777777777777777777777777777777777777777777777777777777777
77777777777777777777777777777777777777777777777777777777777777777777777777777777777777777777777777777777777777777777777777777777
77777777777777777777777777777777777777777777777777777777777777777777777777777777777777777777777777777777777777777777777777777777
77777777777777777777777777777777777777777777777777777777777777777777777777777777777777777777777777777777777777777777777777777777
77777777777777777777777777777777777777777777777777777777777777777777777777777777777777777777777777777777777777777777777777777777
77777777777777777777777777777777777777777777777777777777777777777777777777777777777777777777777777777777777777777777777777777777
77777777777777777777777777777777777777777777777777777777777777777777777777777777777777777777777777777777777777777777777777777777
77777777777777777777777777777777777777777777777777777777777777777777777777777777777777777777777777777777777777777777777777777777
77777777777777777777777777777777777777777777777777777777777777777777777777777777777777777777777777777777777777777777777777777777
77777777777777777777777777777777777777777777777777777777777777777777777777777777777777777777777777777777777777777777777777777777
77777777777777777777777777777777777777777777777777777777777777777777777777777777777777777777777777777777777777777777777777777777
77777777777777777777777777777777777777777777777777777777777777777777777777777777777777777777777777777777777777777777777777777777
77777777777777777777777777777777777777777777777777777777777777777777777777777777777777777777777777777777777777777777777777777777
77777777777777777777777777777777777777777777777777777777777777777777777777777777777777777777777777777777777777777777777777777777
77777777777777777777777777777777777777777777777777777777777777777777777777777777777777777777777777777777777777777777777777777777
7777777777777777776666667776666677777777777777777777777750000d500005777777777777777777775000057777777777777777777777777777777777
77777777777777777600000067600000677777777777777777777775000000000000577777777777777777750000005777777777777777777777777777777777
7777777777777777700666600600d6650677777777777777777777700e77600eef60577777777777777777700ef7605777777777777777777777777777777777
7777777777777777700fff760400e77d0777777777777777777777700eefe00ef770577777777777777777700ee7705777777777777777777777777777777777
7777777777777777602eeee60102ee7107dddd677dddd67dddd651101eee200ef7d06d666d76d555555677700eefd0555d777777655555677777777777777777
777777777777777750eeeeee000eeef00500005650000550000000000000002ef71000000dd00000000057602eee100000577760000000017777777777777777
777777777777777710eeeeee500eeef0004e660205666002676067f5566600eef7000d667500ee67776005d0eeee0e777001760016fff6001777777777777777
777777777777777700eeeeeee00eee6010eef7050e77700efff77771eeff00eef700eeefe00eeefffff70050eeeeeeef7700600eeeeeef700d77777777777777
777777777777777700eeeeeee00eee6000eef7000eff600eeeeeeee0eeee00eef60eeeed000eeeeeeeef6000eeeeeeeee76000eeeeeeeef60077777777777777
777777777777777601eee2eee15eeed000ee76000eef600eeeeed2e0eee600eeeeeeee200d0e10000eeee000eeee402eee6002eefe00eeef0077777777777777
777777777777777d04eee0eeeedeee0002ee75002eef501eeee00001eefd01eeeeeee20075000d66eeeee001eeee000eeef00eeee0002eee0077777777777777
77777777777777750eeef02eeeeeef000eef7000dee700deee20d604eef00deeeeef10175006777feeeee004eee1050eeee00eeeefeeeeee0077777777777777
77777777777777710eeef00eeeeeef010eef7000eeef00eeee007d0eeef00eeeeeef10d700eeeeeeeeee200eeee0000eeee02eeeeeeeeeee0077777777777777
77777777777777700eeee00eeeeee6050eee6000eeef00eeee01750eeef00eeeeeeef00d0eeee200eeee000eeee0101eeee04eee444444420077777777777777
77777777777777700eeee004eeeee6010eeef00eeeee00eeee0d700eee600eeee4eef6000eeee000eeee000eee7000eeee002eee200000200777777777777777
77777777777777602eee5000eeeee5010eeeeeeeeeed00eeee06700eef600eeee0eee7500eeee42eeeee000eeeef6eeeee000eeee422eee00777777777777777
77777777777777d0eeee0000eeeee0020eeeeeeeeef502eee207702eef505eee200eeef00eeeeeeeeeee002eeeeeeeeee0000eeeeeeeeee00777777777777777
77777777777777d0eeee0020eeeee00501eeeeeeeee00eeee00760eeef00eeee0002eef700eeeee2eee400eeee1eeeee001d00eeeeeeee201777777777777777
77777777777777d0000000600000000700022000000000000007600000000000000000000001220000000000000022100177d000242100017777777777777777
777777777777777d00000776000000777000000000006000007776000006000007700000d5000000000066000000000057777600000000577777777777777777
77777777777777777777777777777777777777777777777777777777777777777777777777766677777777777777666777777777666777777777777777777777
77777777777777777777777777777777777777777777777777777777777777777777777777777777777777777777777777777777777777777777777777777777
77777777777777777777777777777777777777777777777777777777777777777777777777777777777777777777777777777777777777777777777777777777
77777777777777777777777777777777777777777777777777777777777777777777777777777777777777777777777777777777777777777777777777777777
77777777777777777777777777777777777777777777777777777777777777777777777777777777777777777777777777777777777777777777777777777777
77777777777777777777777777777777777777777777777777777777777777777777777777777777777777777777777777777777777777777777777777777777
77777777777777777777777777777777777777777777777777777777777777777777777777777777777777777777777777777777777777777777777777777777
77777777777777777777777777777777777777777777777777777777777777777777667777777777777777777777777777777777767777777777777777666677
77777777777777777777777777777767777777777777777777777777777777777776777667777777777777777777777777777777767777777777777766666677
77777777777777777777777777777677777777777777777777777777777777777776777777666777777777777777777777777777677777777777777776666677
77777777777777777777777777777677777777777777777777777777777777777767777777777667777777777777777777777777677777777777777776667777
77777777777777777777777777776777777777777777777777777777777777777777777777777776666777777777777777777776777777777777777777777777
77777777777777777777777777776777777777777777777777777777777777777677777777777777777666777777777777777776777777777777777777777777
77777777777777777777777777767777777777777777777777777777777777776677777777777777777776666777777777777767777777777777777777777777
77777777777777777777777777677777777777777777666677777777777777776777777777777777777777776666777777777667777777777777777777777777
77777777777777777777777776677777777777777776ddd6777777777777777677777777777777777777777777776d6777777d77777777777777777777777777
777777777777777777777777767777777777777777766d7777777777777777767777777777777777777777777777776666776677777777777777777777777777
7777777777777777777777776677777777777777777777777777777777777767777777777777777777777777777777777666d677777777777777777777777777
d67777777777777777777777d777777777777777777777777777777777777667777777777777777777777777777777777777d6d6777777777777777777777777
76dd6677777777777777777d7777777777777777777777777777777777777d7777777777777777777777777777777777777d6776dd6677777777777777777777
777776dd6777777777777766777777777777777777777777777777777777667777777777777777777777777777777777776d77777766dd677777777777777777
77777777ddd67777777777d7777777777777777777777777777777777777d7777777777777777777777777777777777777d77777777776dd6777777777777777
777777777766dd6777777d6777777777777777777777777777777777777667777777777777777777777777777777777777d76677777777776ddd677777777777
777777777777776d56776d777777777777777777777777777777777777757777777777777777776d56777777777777777d67777777777777777665d677777777
77777777777777777ddd56777777777777777777777777777777777777d67777777777777776dd5d577777777777777775777777776777777777776dd6677777
7777777777777777777ddddd7777777777777777777777777777777776d7777777777777777d5555d777777777777777d6777777777777777777777776ddd677
777777777777777777757776556777777777777777777777777777777d67777777777777777751157777777777777776d7667777777777777777777766666d1d
77777777777777777756777777d5d6677777777777777777777777777d7777777777777777776557777777777777777d67777777777777777777776677777776
77777777777777777dd77777777776d5d77777777777777777777777577777777777777777777777777777777777777577777777666777777766677777777777
77777777777777777577777777777777d5567777777777777777777dd7777777777777777777777777777777777777d677777766677777766667777766777777
7777777777777777d677777777777777776d55d67777777777777775777777777777777777777777777777777777771777776667777777667777666777777777
77777777777777765777777777777777777777d51d7777777777776d777777777777777777777777777777777777756777667777777667777667777777667777
77777777777777757777777777777777777777776555667777777717777777777777777777777777777777777777657776777777766777666777777666777777
77777777777777d67777777777777777777777777776d55d77777567777777777777777777777777777777777777dd7777777766677666777777666777777777
77777777777777577777777777777777777777777777777d15676577777777777777777777777777777777777777577777776667766677777766677777776667
77777777777775677777777777777777777777777777777776551d7777777777777777777777777777777777777dd77777666776667777766677777776666777
777777777777dd777777777777777777777777777777777777765d15677777777777777777777777777777777770777766777667777776d67777776667777777
7777777777775777777777777777777777777777777777777775677651d67777777777777777777777777777775d76667766d777777667777777766677777777
77777777777d67777777777777777777777777777777777777dd777777655d677777777777777777777777777757767766677777766777777766677777766667
7777777777657777777777777777777777777777777777777757777777777650d677777777777777777777777dd7776667777766777777776d77777776677767
7777777777167777777777777777777777777777777777777d67777777777776d15d6777777777777777777771776dd777777667777777667777776667777777
777777777dd77777777777777777777777777777777777777576677777777777776d55d67777777777777777dd6dd67777667777777767777777666777777777
777777777577777777777777777777777777777777777777d6777777777777777777776116777777777777760567777766777777776677777776677777777777
77777777567777777777777776d1156777777777777777765777777776777777777777776555d6777777777d5777776d67777777667777776d6777777777777d
7777777d5777777777777777750000d777777777777777757777766777777777777777777776d516777777757777656777777766777777666777777777767771
77777771777777777777777776000077777777777777776d777767777776777777777777777777651d6777657777777777766d7777766d6777777777776777d1
777777d6777777777777777777d156777777777777777756777777776677777777777777777777777d5556167777777776dd6777766667777777776777777706
777777577777777777777777777777777777777777777657777777677777777777767777777777777777610d7777777755777776dd6777777776667777766617
777775677777777777777777777777777777777777777177777766777777777777777777777777777777716d15d6777777777776677777777666777767677567
7777dd77777777777777777777777777777777777777d6777777777777777777777777777777777777776d7776d51d7777777777777777777677776667776577
777657777777777777777777777777777777777777775777777777777776777777777667777777677777567777777d156777777777777777777777667777dd77
777d677777777777777777777777777777777777777dd77777777777766777777766777777777777777657777777777655d67777777777777777777777771666
77657777777777777777777777777777777777777761777777777776777777766777777667777777777167777777777777651567777777777777777777765dd7
77077777777777777777777777777777777777777756777777777777777776667777766777777777776577777777777777777611d67777777777777777716677
d16777777777777777777777777777777777777776d7777777767777776667777767777777777777775777777777777777777776d55d67777777777777657777
600d7777777777777777777777777777777777777567777666777777666777776777777777777777765777777777777777777777777d11d77777777777d67777
567d556677777777777777777777777777777777657777677777776d67777667777777777767777775677777777777777777777777777655d67777777757776d
d77776d51d777777777777777777777777777777177777777777666777667777777777777777777761777777777777777777777777777777655567777d577766
777777777515667777777777777777777777777d677777777766777766777777777677777777777716777777777777777777777777777777777d51d670677777
77777777777d55d6777777777777777777777765777777776677776777777777667777777777777657777777777777777777777777777777777776d550677777
77777777777777650567777777777777777777d67777777777766677777776667777777777777775677777777777d155d677777777777777777777771551d777
77777777777777776515677677777777777777577777767777677777777766777777777777777765777777777777100000056777777777777777777617765156
7777777777777777777d555d7777777777777567776777777777777776d67777777777677777775d777777777777101000000577777777777777777dd77777d5
77777777777777777767776d056777777777657777776d6777777776667777777777677777777607777777777777777765000007777777777777777167777777
7777777777777776677777777d15d6777777577777dd67777777766777777777776677777777756777777777777777777771000577777777777777d577777777
7777777777777667777777777776d51d6776d7777777777777766777777777776677777777766577777777777777777777770001777777777777770677777777
7777777777767777777766777667777d05616777777777776667777777777766777777776777d677777777777777777777775000677777777777765777777777
77777777667777777777777777777777760056777777777d67777777777666777777766777765777777777777777777777770000677777777777756777777777
7777776677777776777767777777777776176515777777777777777776667777777677777775d77777777777777d567777750001777777777777657777777777
777766777777776777777777777777777d67777d15d6777777777766667777777667777777607777777777777770001551000006777777777777dd7777777777
777777777777777677777777d6777777657777777d515d7777777777777776666777777777567777777777777761000000000567777777777777167777777777
667777777677777777777776677776775677777677776505777777777777766777777777765777777777777777776100001d677777777777777d177777777777
77777777667777777777777777776776577777777777777d15d6777777777777777777777dd77777777777777777776100567777777777777770677777777777
77777667777777777777777777777765777777777777777776d11d77777777777667777771777777777777777777777600017777777777777765777777777777
777667776777777677777767777766dd77777777777777777777650567777777767777775d7777777777777777777777d000677777777777775d777777777777
7767777777777777777777777766675777777777777777777777777d55d677777777777617777777777777777777777760005777777777777717777777777777
67766777777777777777777767677dd777777777777777777777777776611d7777777775d7777777777750677777777760001777777777777d57777777777777
77677777777777776677777677776177777777766777777777777777777765156777777177777777777d00067777777750001777777777777167777777777777
777777777777777777777777777756777777766777777667777777777777777d515677dd77777777777600005677777d0000d777777777776177777777777777
777777777777777777677777777657777776777777777677777777777777777776d10d1677777777777760000005d10000007777777777771d77777777777777
77777777777777777777777776756777767777776767777777777777777777777777600567777777777777500000000000067777777777761777777777777777
7777777777777777777777777765776677777766d77777777777777777777777777771665156777777777776d10000001d77777777777775d777777777777777
77777777777777777777777777077777777766777777777777777777767777777777dd7777d11d7777777777776d555677777777777777716777777777777777
7777777777777777777777777d57777777766777777777777777777777777777677756777777d555d67777777777777777777777777777d57777777777777777
7777777777777777777777777577777777777777777777777777777777777777777d577677777776515677777777777777777777777777067777777777777777
__gff__
0000000000000000000000000000000000000000000000000000000000000000000000000000000000000000000000000000000000000000000000000000000000000000000000000000000000000000000000000000000000000000000000000000000000000000000000000000000000000000000000000000000000000000
0000000000000000000000000000000000000000000000000000000000000000000000000000000000000000000000000000000000000000000000000000000000000000000000000000000000000000000000000000000000000000000000000000000000000000000000000000000000000000000000000000000000000000
__map__
0000000000000000000000000000000000000000000000000000000000000000000000000000000000000000000000000000000000000000000000000000000000000000000000000000000000000000000000000000000000000000000000000000000000000000000000000000000000000000000000000000000000000000
0000000000000000000000000000000000000000000000000000000000000000000000000000000000000000000000000000000000000000000000000000000000000000000000000000000000000000000000000000000000000000000000000000000000000000000000000000000000000000000000000000000000000000
0000000000000000000000000000000000000000000000000000000000000000000000000000000000000000000000000000000000000000000000000000000000000000000000000000000000000000000000000000000000000000000000000000000000000000000000000000000000000000000000000000000000000000
0000000000000000000000000000000000000000000000000000000000000000000000000000000000000000000000000000000000000000000000000000000000000000000000000000000000000000000000000000000000000000000000000000000000000000000000000000000000000000000000000000000000000000
0000000000000000000000000000000000000000000000000000000000000000000000000000000000000000000000000000000000000000000000000000000000000000000000000000000000000000000000000000000000000000000000000000000000000000000000000000000000000000000000000000000000000000
0000000000000000000000000000000000000000000000000000000000000000000000000000000000000000000000000000000000000000000000000000000000000000000000000000000000000000000000000000000000000000000000000000000000000000000000000000000000000000000000000000000000000000
0000000000000000000000000000000000000000000000000000000000000000000000000000000000000000000000000000000000000000000000000000000000000000000000000000000000000000000000000000000000000000000000000000000000000000000000000000000000000000000000000000000000000000
0000000000000000000000000000000000000000000000000000000000000000000000000000000000000000000000000000000000000000000000000000000000000000000000000000000000000000000000000000000000000000000000000000000000000000000000000000000000000000000000000000000000000000
0000000000000000000000000000000000000000000000000000000000000000000000000000000000000000000000000000000000000000000000000000000000000000000000000000000000000000000000000000000000000000000000000000000000000000000000000000000000000000000000000000000000000000
0000000000000000000000000000000000000000000000000000000000000000000000000000000000000000000000000000000000000000000000000000000000000000000000000000000000000000000000000000000000000000000000000000000000000000000000000000000000000000000000000000000000000000
0000000000000000000000000000000000000000000000000000000000000000000000000000000000000000000000000000000000000000000000000000000000000000000000000000000000000000000000000000000000000000000000000000000000000000000000000000000000000000000000000000000000000000
0000000000000000000000000000000000000000000000000000000000000000000000000000000000000000000000000000000000000000000000000000000000000000000000000000000000000000000000000000000000000000000000000000000000000000000000000000000000000000000000000000000000000000
0000000000000000000000000000000000000000000000000000000000000000000000000000000000000000000000000000000000000000000000000000000000000000000000000000000000000000000000000000000000000000000000000000000000000000000000000000000000000000000000000000000000000000
0000000000000000000000000000000000000000000000000000000000000000000000000000000000000000000000000000000000000000000000000000000000000000000000000000000000000000000000000000000000000000000000000000000000000000000000000000000000000000000000000000000000000000
0000000000000000000000000000000000000000000000000000000000000000000000000000000000000000000000000000000000000000000000000000000000000000000000000000000000000000000000000000000000000000000000000000000000000000000000000000000000000000000000000000000000000000
0000000000000000000000000000000000000000000000000000000000000000000000000000000000000000000000000000000000000000000000000000000000000000000000000000000000000000000000000000000000000000000000000000000000000000000000000000000000000000000000000000000000000000
0000000000000000000000000000000000000000000000000000000000000000000000000000000000000000000000000000000000000000000000000000000000000000000000000000000000000000000000000000000000000000000000000000000000000000000000000000000000000000000000000000000000000000
0000000000000000000000000000000000000000000000000000000000000000000000000000000000000000000000000000000000000000000000000000000000000000000000000000000000000000000000000000000000000000000000000000000000000000000000000000000000000000000000000000000000000000
0000000000000000000000000000000000000000000000000000000000000000000000000000000000000000000000000000000000000000000000000000000000000000000000000000000000000000000000000000000000000000000000000000000000000000000000000000000000000000000000000000000000000000
0000000000000000000000000000000000000000000000000000000000000000000000000000000000000000000000000000000000000000000000000000000000000000000000000000000000000000000000000000000000000000000000000000000000000000000000000000000000000000000000000000000000000000
0000000000000000000000000000000000000000000000000000000000000000000000000000000000000000000000000000000000000000000000000000000000000000000000000000000000000000000000000000000000000000000000000000000000000000000000000000000000000000000000000000000000000000
0000000000000000000000000000000000000000000000000000000000000000000000000000000000000000000000000000000000000000000000000000000000000000000000000000000000000000000000000000000000000000000000000000000000000000000000000000000000000000000000000000000000000000
0000000000000000000000000000000000000000000000000000000000000000000000000000000000000000000000000000000000000000000000000000000000000000000000000000000000000000000000000000000000000000000000000000000000000000000000000000000000000000000000000000000000000000
0000000000000000000000000000000000000000000000000000000000000000000000000000000000000000000000000000000000000000000000000000000000000000000000000000000000000000000000000000000000000000000000000000000000000000000000000000000000000000000000000000000000000000
0000000000000000000000000000000000000000000000000000000000000000000000000000000000000000000000000000000000000000000000000000000000000000000000000000000000000000000000000000000000000000000000000000000000000000000000000000000000000000000000000000000000000000
0000000000000000000000000000000000000000000000000000000000000000000000000000000000000000000000000000000000000000000000000000000000000000000000000000000000000000000000000000000000000000000000000000000000000000000000000000000000000000000000000000000000000000
0000000000000000000000000000000000000000000000000000000000000000000000000000000000000000000000000000000000000000000000000000000000000000000000000000000000000000000000000000000000000000000000000000000000000000000000000000000000000000000000000000000000000000
0000000000000000000000000000000000000000000000000000000000000000000000000000000000000000000000000000000000000000000000000000000000000000000000000000000000000000000000000000000000000000000000000000000000000000000000000000000000000000000000000000000000000000
0000000000000000000000000000000000000000000000000000000000000000000000000000000000000000000000000000000000000000000000000000000000000000000000000000000000000000000000000000000000000000000000000000000000000000000000000000000000000000000000000000000000000000
0000000000000000000000000000000000000000000000000000000000000000000000000000000000000000000000000000000000000000000000000000000000000000000000000000000000000000000000000000000000000000000000000000000000000000000000000000000000000000000000000000000000000000
0000000000000000000000000000000000000000000000000000000000000000000000000000000000000000000000000000000000000000000000000000000000000000000000000000000000000000000000000000000000000000000000000000000000000000000000000000000000000000000000000000000000000000
0000000000000000000000000000000000000000000000000000000000000000000000000000000000000000000000000000000000000000000000000000000000000000000000000000000000000000000000000000000000000000000000000000000000000000000000000000000000000000000000000000000000000000
